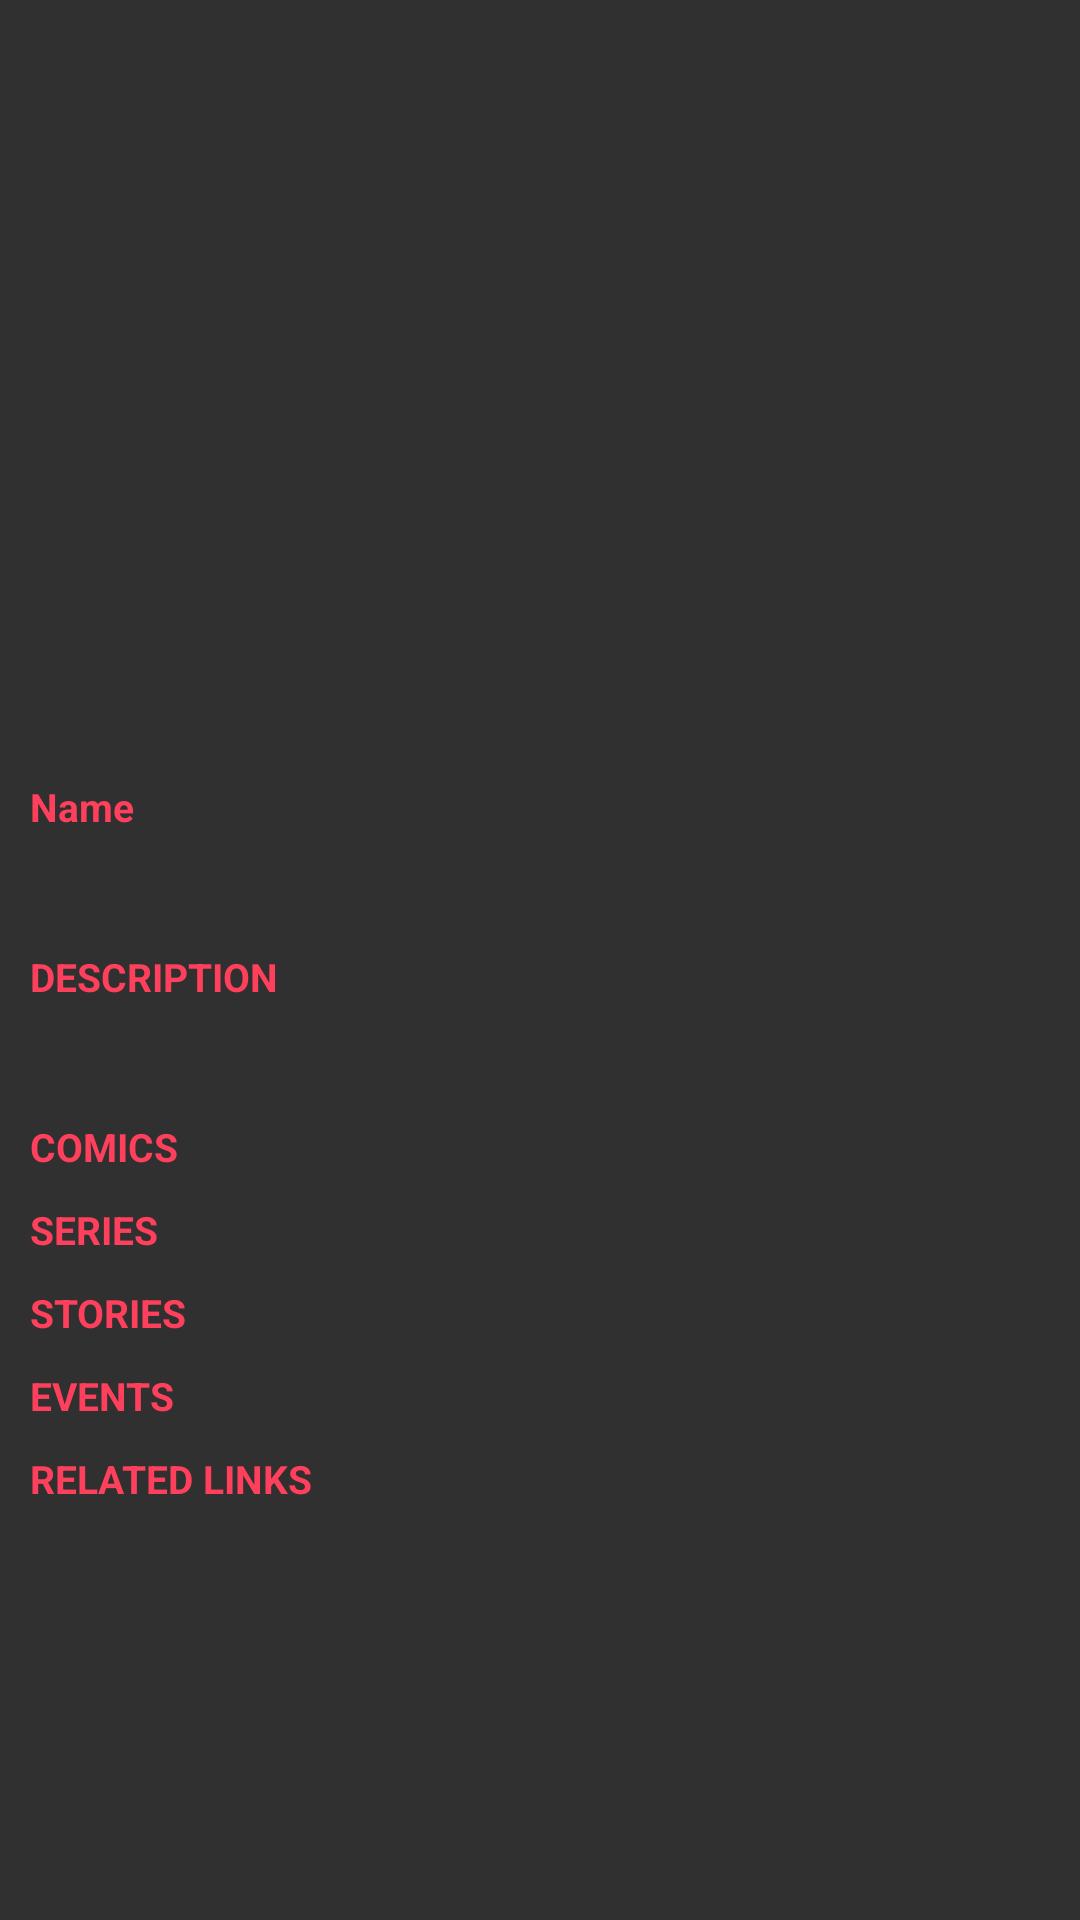

Produce the Android XML layout that renders to this screen, including the resource entries it uses.
<!-- AndroidManifest.xml: application theme Theme.AppCompat.NoActionBar -->
<!-- res/layout/fragment_character_detail.xml -->
<?xml version="1.0" encoding="utf-8"?>
<androidx.constraintlayout.widget.ConstraintLayout xmlns:android="http://schemas.android.com/apk/res/android"
    xmlns:app="http://schemas.android.com/apk/res-auto"
    xmlns:tools="http://schemas.android.com/tools"
    android:layout_width="match_parent"
    android:layout_height="match_parent">

    <androidx.core.widget.NestedScrollView
        android:layout_width="match_parent"
        android:layout_height="match_parent"
        android:fillViewport="true"
        app:layout_constraintTop_toTopOf="parent">


        <androidx.constraintlayout.widget.ConstraintLayout
            android:layout_width="match_parent"
            android:layout_height="wrap_content">

            <ImageView
                android:id="@+id/iv_cover"
                android:layout_width="match_parent"
                android:layout_height="250dp"
                android:scaleType="fitXY"
                app:layout_constraintTop_toTopOf="parent" />



            <ImageView
                android:id="@+id/iv_back"
                android:layout_width="20dp"
                android:layout_height="20dp"
                android:layout_margin="20dp"
                android:rotation="180"
                android:src="@drawable/ic_right_arrow"
                app:layout_constraintTop_toTopOf="parent"
                app:layout_constraintStart_toStartOf="parent"
         />


            <TextView
                android:id="@+id/tv_name_lable"
                style="@style/labels_style"
                android:layout_width="wrap_content"
                android:layout_height="wrap_content"
                android:paddingStart="10dp"
                android:paddingTop="10dp"
                android:paddingBottom="10dp"
                android:text="@string/name"
                app:layout_constraintStart_toStartOf="parent"
                app:layout_constraintTop_toBottomOf="@id/iv_cover" />

            <TextView
                android:id="@+id/tv_name_value"
                style="@style/values_style"
                android:layout_width="wrap_content"
                android:layout_height="wrap_content"
                android:paddingStart="10dp"
                android:paddingBottom="10dp"
                app:layout_constraintStart_toStartOf="parent"
                app:layout_constraintTop_toBottomOf="@id/tv_name_lable"
                tools:text="@string/name" />

            <TextView
                android:id="@+id/tv_desc_lable"
                style="@style/labels_style"
                android:layout_width="wrap_content"
                android:layout_height="wrap_content"
                android:paddingStart="10dp"
                android:paddingBottom="10dp"
                android:text="@string/description"
                app:layout_constraintStart_toStartOf="parent"
                app:layout_constraintTop_toBottomOf="@id/tv_name_value" />

            <TextView
                android:id="@+id/tv_desc_value"
                style="@style/values_style"
                android:layout_width="wrap_content"
                android:layout_height="wrap_content"
                android:paddingStart="10dp"
                android:paddingBottom="10dp"
                app:layout_constraintStart_toStartOf="parent"
                app:layout_constraintTop_toBottomOf="@id/tv_desc_lable"
                tools:text="@string/name" />


            <TextView
                android:id="@+id/tv_comics_lable"
                style="@style/labels_style"
                android:layout_width="wrap_content"
                android:layout_height="wrap_content"
                android:paddingStart="10dp"
                android:paddingBottom="10dp"
                android:text="@string/COMICS"
                app:layout_constraintStart_toStartOf="parent"
                app:layout_constraintTop_toBottomOf="@id/tv_desc_value" />

            <androidx.recyclerview.widget.RecyclerView
                android:id="@+id/rv_comics"
                android:layout_width="match_parent"
                android:layout_height="wrap_content"
                android:orientation="horizontal"
                app:layoutManager="androidx.recyclerview.widget.LinearLayoutManager"
                app:layout_constraintTop_toBottomOf="@id/tv_comics_lable"
                tools:itemCount="20"
                tools:listitem="@layout/item_details" />


            <TextView
                android:id="@+id/tv_series_lable"
                style="@style/labels_style"
                android:layout_width="wrap_content"
                android:layout_height="wrap_content"
                android:paddingStart="10dp"
                android:paddingBottom="10dp"
                android:text="@string/SERIES"
                app:layout_constraintStart_toStartOf="parent"
                app:layout_constraintTop_toBottomOf="@id/rv_comics" />

            <androidx.recyclerview.widget.RecyclerView
                android:id="@+id/rv_series"
                android:layout_width="match_parent"
                android:layout_height="wrap_content"
                android:orientation="horizontal"
                app:layoutManager="androidx.recyclerview.widget.LinearLayoutManager"
                app:layout_constraintTop_toBottomOf="@id/tv_series_lable"
                tools:itemCount="20"
                tools:listitem="@layout/item_details" />

            <TextView
                android:id="@+id/tv_stories_lable"
                style="@style/labels_style"
                android:layout_width="wrap_content"
                android:layout_height="wrap_content"
                android:paddingStart="10dp"
                android:paddingBottom="10dp"
                android:text="@string/STORIES"
                app:layout_constraintStart_toStartOf="parent"
                app:layout_constraintTop_toBottomOf="@id/rv_series" />

            <androidx.recyclerview.widget.RecyclerView
                android:id="@+id/rv_stories"
                android:layout_width="match_parent"
                android:layout_height="wrap_content"
                android:orientation="horizontal"
                app:layoutManager="androidx.recyclerview.widget.LinearLayoutManager"
                app:layout_constraintTop_toBottomOf="@id/tv_stories_lable"
                tools:itemCount="20"
                tools:listitem="@layout/item_details" />

            <TextView
                android:id="@+id/tv_event_lable"
                style="@style/labels_style"
                android:layout_width="wrap_content"
                android:layout_height="wrap_content"
                android:paddingStart="10dp"
                android:paddingBottom="10dp"
                android:text="@string/EVENT"
                app:layout_constraintStart_toStartOf="parent"
                app:layout_constraintTop_toBottomOf="@id/rv_stories" />

            <androidx.recyclerview.widget.RecyclerView
                android:id="@+id/rv_event"
                android:layout_width="match_parent"
                android:layout_height="wrap_content"
                android:orientation="horizontal"
                app:layoutManager="androidx.recyclerview.widget.LinearLayoutManager"
                app:layout_constraintTop_toBottomOf="@id/tv_event_lable"
                tools:itemCount="20"
                tools:listitem="@layout/item_details" />


            <TextView
                android:id="@+id/tv_related_linked_lable"
                style="@style/labels_style"
                android:layout_width="wrap_content"
                android:layout_height="wrap_content"
                android:paddingStart="10dp"
                android:paddingBottom="10dp"
                android:text="@string/RELEATED_LINKS"
                app:layout_constraintStart_toStartOf="parent"
                app:layout_constraintTop_toBottomOf="@id/rv_event" />


            <TextView
                android:id="@+id/tv_detail"
                style="@style/values_style"
                android:layout_width="wrap_content"
                android:layout_height="wrap_content"
                android:paddingStart="10dp"
                android:paddingBottom="10dp"
                app:layout_constraintStart_toStartOf="parent"
                app:layout_constraintTop_toBottomOf="@id/tv_related_linked_lable"
                tools:text="@string/Detail" />


            <ImageView
                android:id="@+id/detail_arrow"
                android:layout_width="15dp"
                android:layout_height="15dp"
                android:src="@drawable/ic_right_arrow"
                app:layout_constraintBottom_toBottomOf="@id/tv_detail"
                app:layout_constraintEnd_toEndOf="parent"
                app:layout_constraintTop_toTopOf="@id/tv_detail" />


            <TextView
                android:id="@+id/tv_wiki"
                style="@style/values_style"
                android:layout_width="wrap_content"
                android:layout_height="wrap_content"
                android:paddingStart="10dp"
                android:paddingBottom="10dp"
                app:layout_constraintStart_toStartOf="parent"
                app:layout_constraintTop_toBottomOf="@id/tv_detail"
                tools:text="@string/Wiki" />




            <ImageView
                android:id="@+id/wiki_arrow"
                android:layout_width="15dp"
                android:layout_height="15dp"
                android:src="@drawable/ic_right_arrow"
                app:layout_constraintBottom_toBottomOf="@id/tv_wiki"
                app:layout_constraintEnd_toEndOf="parent"
                app:layout_constraintTop_toTopOf="@id/tv_wiki" />


            <TextView
                android:id="@+id/tv_comic_link"
                style="@style/values_style"
                android:layout_width="wrap_content"
                android:layout_height="wrap_content"
                android:paddingStart="10dp"
                android:paddingBottom="10dp"
                app:layout_constraintStart_toStartOf="parent"
                app:layout_constraintTop_toBottomOf="@id/tv_wiki"
                tools:text="@string/ComicLink" />




            <ImageView
                android:id="@+id/comic_arrow"
                android:layout_width="15dp"
                android:layout_height="15dp"
                android:src="@drawable/ic_right_arrow"
                app:layout_constraintBottom_toBottomOf="@id/tv_comic_link"
                app:layout_constraintEnd_toEndOf="parent"
                app:layout_constraintTop_toTopOf="@id/tv_comic_link" />



        </androidx.constraintlayout.widget.ConstraintLayout>

    </androidx.core.widget.NestedScrollView>

</androidx.constraintlayout.widget.ConstraintLayout>
<!-- res/layout/item_details.xml (included above) -->
<?xml version="1.0" encoding="utf-8"?>
<androidx.constraintlayout.widget.ConstraintLayout xmlns:android="http://schemas.android.com/apk/res/android"
    xmlns:app="http://schemas.android.com/apk/res-auto"
    xmlns:tools="http://schemas.android.com/tools"
    android:layout_margin="8dp"
    android:layout_width="wrap_content"
    android:layout_height="wrap_content">

    <ImageView
        android:id="@+id/iv_cover"
        android:layout_width="90dp"
        android:layout_height="130dp"
        tools:src="@drawable/ic_marvel_logo"
        android:scaleType="fitXY"
        app:layout_constraintEnd_toEndOf="parent"
        app:layout_constraintStart_toStartOf="parent"
        app:layout_constraintTop_toTopOf="parent" />


    <TextView
        android:id="@+id/tv_title"
        android:layout_width="100dp"
        android:layout_height="wrap_content"
        tools:text="asdasdasdasdasdasdasdasdasdasdasdasdasdasdasdasdasdasdasdasdasdasdasdasdasdasdasdasdasdasdasdasdasdasdasdasdasdasdasd"
        android:maxLines="2"
        android:ellipsize="end"
        android:textSize="13sp"
        app:layout_constraintEnd_toEndOf="parent"
        app:layout_constraintStart_toStartOf="parent"
        app:layout_constraintTop_toBottomOf="@id/iv_cover" />

</androidx.constraintlayout.widget.ConstraintLayout>
<!-- resources referenced by this layout -->
<resources>
  <string name="COMICS">COMICS</string>
  <string name="ComicLink">ComicLink</string>
  <string name="Detail">Detail</string>
  <string name="EVENT">EVENTS</string>
  <string name="RELEATED_LINKS">RELATED LINKS</string>
  <string name="SERIES">SERIES</string>
  <string name="STORIES">STORIES</string>
  <string name="Wiki">Wiki</string>
  <string name="description">DESCRIPTION</string>
  <string name="name">Name</string>
  <style name="labels_style">
          <item name="android:textColor">@color/pelorous</item>
          <item name="android:textStyle">bold</item>
          <item name="android:textSize">13dp</item>
      </style>
  <style name="values_style">
          <item name="android:textColor">@color/white</item>
          <item name="android:textSize">14dp</item>
      </style>
  <color name="pelorous">#ff405c</color>
  <color name="white">#FFFFFFFF</color>
</resources>
